Run: headless pygame with SDL's dummy video driver; simulated clock (each Clock.tick advances the game by its frame time, no real sleeping); random seed 0; keys injected as events and as key.get_pressed() state; no mouse input.
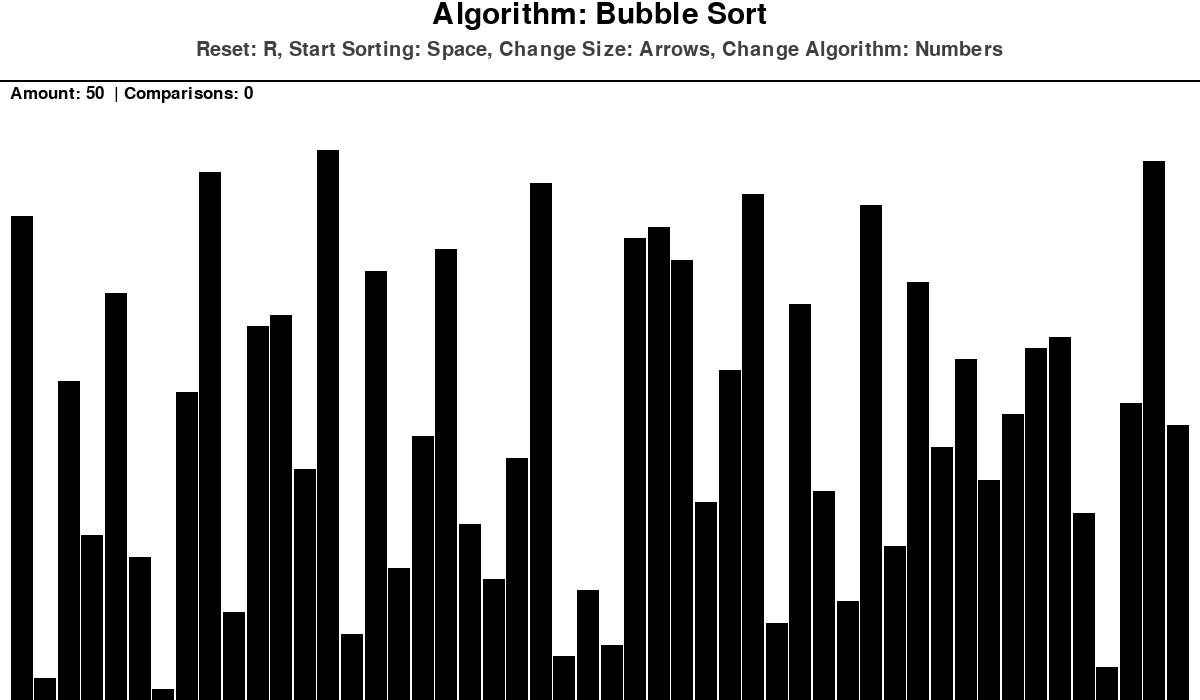
Frame 1 of 4 · flips 1–60 · no input
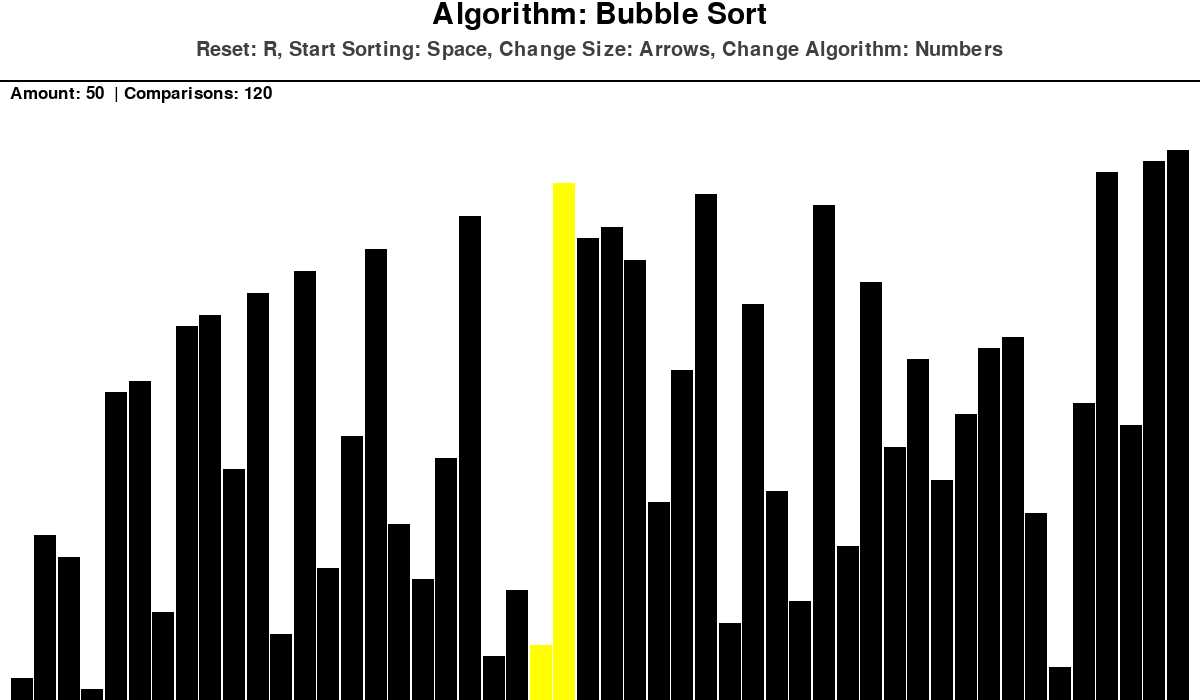
Frame 2 of 4 · flips 61–180 · tapped SPACE, RETURN · held RIGHT (→), D
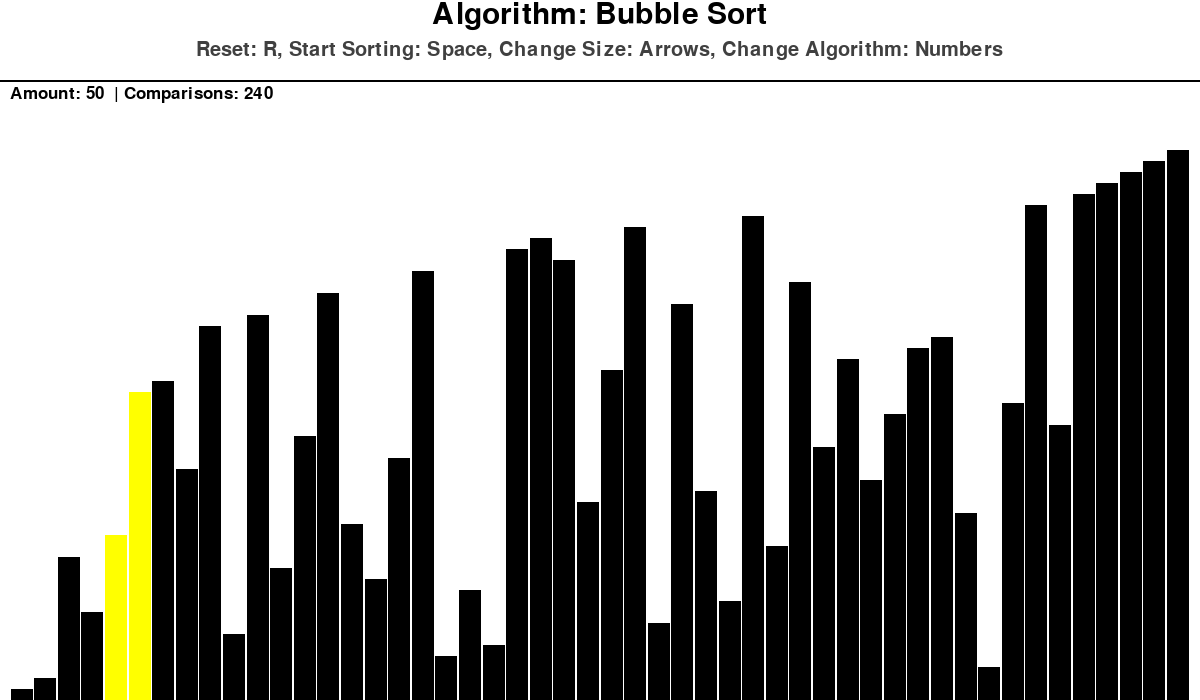
Frame 3 of 4 · flips 181–300 · held DOWN (↓), S
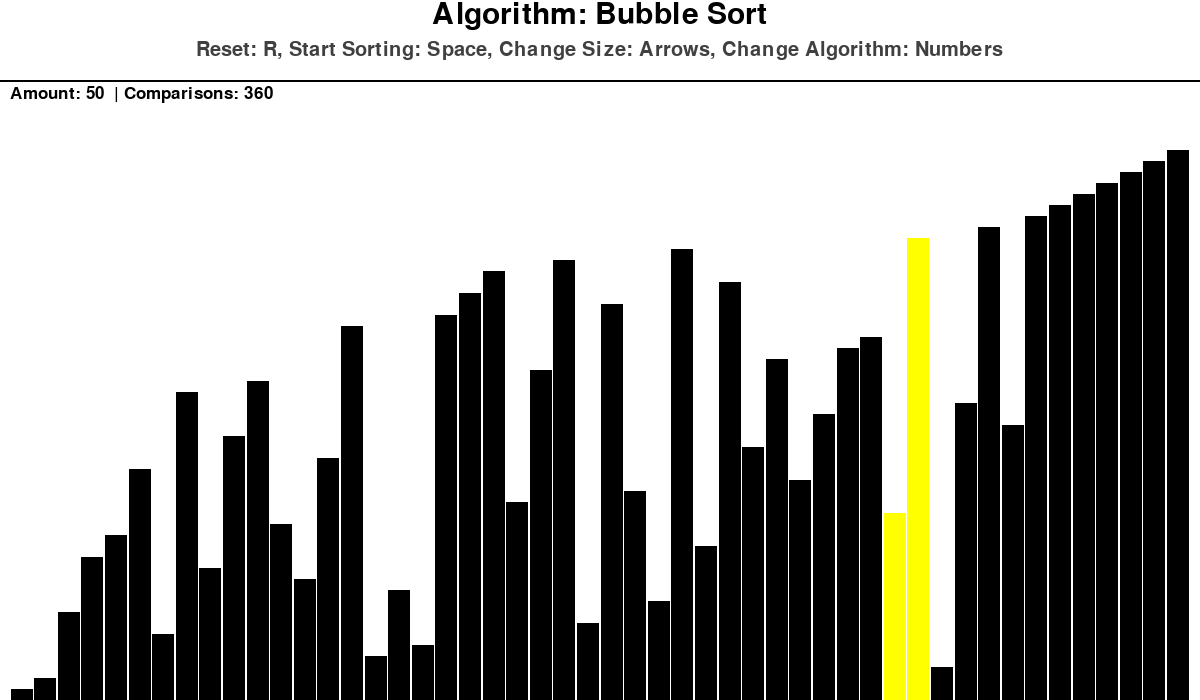
Frame 4 of 4 · flips 301–420 · held LEFT (←), A, UP (↑), W

The pygame program that drew these frames:

import math
import random
import pygame

pygame.init()

class DrawInfo:
    YELLOW = (255, 255, 0)
    RED = (255, 0, 0)
    BLACK = (0, 0, 0)
    DARK_GRAY = (64, 64, 64)
    BACKGROUND_COLOR = (255, 255, 255)
    SIDE_PADDING = 10
    TOP_PADDING = 150
    INSIDE_PADDING = 1

    SMALL_FONT = pygame.font.SysFont('david', 25)
    FONT = pygame.font.SysFont('david', 30)
    BIG_FONT = pygame.font.SysFont('david', 45)

    def __init__(self, width, height, lst):
        self.width = width
        self.height = height

        self.name = ''
        self.comparisons = 0

        self.window = pygame.display.set_mode((width, height))
        pygame.display.set_caption('Sorting Visualizer')
        self.set_list(lst)



    def set_list(self, lst):
        self.lst = lst
        self.lst_len = len(lst)
        self.min_val = min(lst)
        self.max_val = max(lst)

        self.item_width = (self.width - self.SIDE_PADDING * 2) / self.lst_len - self.INSIDE_PADDING
        self.item_height = math.floor((self.height - self.TOP_PADDING) / self.max_val)
        self.len_display = self.lst_len
        self.add_comparison(-self.comparisons)

    def set_name(self, name):
        self.name = name

    def add_len_display(self, n=1):
        self.len_display += n

    def add_comparison(self, n=1):
        self.comparisons += n


def generate_list(length):
    lst = list(range(1, length + 1))
    random.shuffle(lst)
    return lst


def draw(draw_info, item_colors=None):
    draw_info.window.fill(draw_info.BACKGROUND_COLOR)

    title = draw_info.BIG_FONT.render(f"Algorithm: {draw_info.name}", 1, draw_info.BLACK)
    draw_info.window.blit(title, (draw_info.width / 2 - title.get_width() / 2, 0))

    controls = draw_info.FONT.render("Reset: R, Start Sorting: Space, Change Size: Arrows, Change Algorithm: Numbers",
                                     1,
                                     draw_info.DARK_GRAY)
    draw_info.window.blit(controls, (draw_info.width / 2 - controls.get_width() / 2, 40))

    amount = draw_info.SMALL_FONT.render(f"Amount: {draw_info.len_display:<3} | Comparisons: {draw_info.comparisons}", 1,
                                         draw_info.BLACK)
    draw_info.window.blit(amount, (10, 85))

    pygame.draw.rect(draw_info.window, draw_info.BLACK,
                     (0, 80, draw_info.width, 2))

    draw_lst(draw_info, item_colors)
    pygame.display.update()


def draw_lst(draw_info, item_colors=None):
    if item_colors is None:
        item_colors = {}
    lst = draw_info.lst

    for idx, value in enumerate(lst):
        x = draw_info.SIDE_PADDING + idx * (draw_info.item_width + draw_info.INSIDE_PADDING) + draw_info.INSIDE_PADDING
        y = draw_info.height - value * draw_info.item_height
        color = draw_info.BLACK

        if idx in item_colors:
            color = item_colors[idx]

        pygame.draw.rect(draw_info.window, color,
                         (x, y, draw_info.item_width, value * draw_info.item_height))


# Sorting Algorithms
def bubble_sort(draw_info):
    lst = draw_info.lst

    for i in range(draw_info.lst_len - 1):
        is_sorted = True

        for j in range(draw_info.lst_len - i - 1):
            if lst[j] > lst[j + 1]:
                lst[j], lst[j + 1] = lst[j + 1], lst[j]
                is_sorted = False

            draw_info.add_comparison()
            draw(draw_info, {j: draw_info.YELLOW, j + 1: draw_info.YELLOW})
            yield True

        if is_sorted:
            break
    return lst


def bidirectional_bubble_sort(draw_info):
    lst = draw_info.lst

    low_idx = 0
    high_idx = draw_info.lst_len - 1
    while low_idx < high_idx:
        is_sorted = True

        for i in range(low_idx, high_idx):
            if lst[i] > lst[i + 1]:
                lst[i], lst[i + 1] = lst[i + 1], lst[i]
                is_sorted = False

            draw_info.add_comparison()
            draw(draw_info, {i: draw_info.YELLOW, i + 1: draw_info.YELLOW})
            yield True

        high_idx -= 1
        if is_sorted:
            break
        is_sorted = True

        for i in range(high_idx, low_idx, -1):
            if lst[i] < lst[i - 1]:
                lst[i], lst[i - 1] = lst[i - 1], lst[i]
                is_sorted = False

            draw_info.add_comparison()
            draw(draw_info, {i: draw_info.YELLOW, i - 1: draw_info.YELLOW})
            yield True

        low_idx += 1
        draw_info.add_comparison()
        if is_sorted:
            break

    return lst


def selection_sort(draw_info):
    lst = draw_info.lst

    for i in range(draw_info.lst_len):
        min_idx = i

        for j in range(i + 1, draw_info.lst_len):
            yield True

            if lst[j] < lst[min_idx]:
                min_idx = j
            draw_info.add_comparison()

            draw(draw_info, {min_idx: draw_info.RED, i: draw_info.YELLOW, j: draw_info.YELLOW})

        lst[i], lst[min_idx] = lst[min_idx], lst[i]
        yield True

    return lst


def insertion_sort(draw_info):
    lst = draw_info.lst

    for i in range(1, draw_info.lst_len):
        key = lst[i]

        j = i - 1
        while j >= 0 and key < lst[j]:
            lst[j + 1] = lst[j]
            draw(draw_info, {i: draw_info.RED, j: draw_info.YELLOW, j + 1: draw_info.YELLOW})
            draw_info.add_comparison()

            j -= 1
            yield True

        lst[j + 1] = key
        draw(draw_info, {i: draw_info.RED, j: draw_info.YELLOW, j + 1: draw_info.YELLOW})
        yield True


def bogo_sort(draw_info):
    lst = draw_info.lst

    while True:
        shuffle = False

        for i in range(draw_info.lst_len - 1):
            draw(draw_info, {i: draw_info.YELLOW, i + 1: draw_info.YELLOW})
            draw_info.add_comparison()

            if lst[i] > lst[i + 1]:
                shuffle = True
                break
            yield True

        if shuffle:
            random.shuffle(lst)
            yield True
            continue
        break
    return lst


def main():
    running = True
    limit_speed = True
    clock = pygame.time.Clock()

    lst_len = 50
    len_append = 0
    add_timer, add_counter = 0, 0
    draw_info = DrawInfo(1200, 700, generate_list(lst_len))
    sorting = False
    sorting_algorithm = bubble_sort
    sorting_algorithm_generator = None
    draw_info.set_name('Bubble Sort')

    while running:
        if limit_speed:
            clock.tick(60)

        if sorting:
            try:
                next(sorting_algorithm_generator)
            except StopIteration:
                sorting = False
        else:
            draw(draw_info)

        for event in pygame.event.get():
            if event.type == pygame.QUIT:
                running = False
            if event.type == pygame.KEYDOWN:
                if event.key == pygame.K_SPACE and not sorting:
                    sorting = True
                    sorting_algorithm_generator = sorting_algorithm(draw_info)
                if event.key == pygame.K_r:
                    sorting = False
                    lst = generate_list(lst_len)
                    draw_info.set_list(lst)
                if event.key == pygame.K_l:
                    limit_speed = not limit_speed
                if not sorting:
                    if event.key == pygame.K_DOWN:
                        len_append = -1
                    if event.key == pygame.K_UP:
                        len_append = 1

                    if event.key == pygame.K_1:
                        sorting_algorithm = bubble_sort
                        draw_info.set_name('Bubble Sort')
                    if event.key == pygame.K_2:
                        sorting_algorithm = bidirectional_bubble_sort
                        draw_info.set_name('Bidirectional Bubble Sort')
                    if event.key == pygame.K_3:
                        sorting_algorithm = selection_sort
                        draw_info.set_name('Selection Sort')
                    if event.key == pygame.K_4:
                        sorting_algorithm = insertion_sort
                        draw_info.set_name('Insertion Sort')
                    if event.key == pygame.K_5:
                        sorting_algorithm = bogo_sort
                        draw_info.set_name('Bogo Sort')
            if event.type == pygame.KEYUP:
                if not sorting:
                    if event.key == pygame.K_DOWN or event.key == pygame.K_UP:
                        len_append = 0
                        draw_info.set_list(generate_list(draw_info.len_display))

        if (len_append != 0 and 2 < lst_len < 300) or (lst_len == 2 and len_append > 0) or (lst_len == 300 and len_append < 0):
            if add_counter == 0:
                draw_info.add_len_display(len_append)
                lst_len += len_append

            add_counter += 1
            add_timer += 1

            if add_timer > 290 and add_counter > 1:
                add_counter = 0
                continue
            if add_timer > 210 and add_counter > 5:
                add_counter = 0
                continue
            elif add_timer > 120 and add_counter > 15:
                add_counter = 0
                continue
            if add_counter > 30:
                add_counter = 0
        else:
            add_timer, add_counter = 0, 0

    pygame.quit()


if __name__ == '__main__':
    main()
